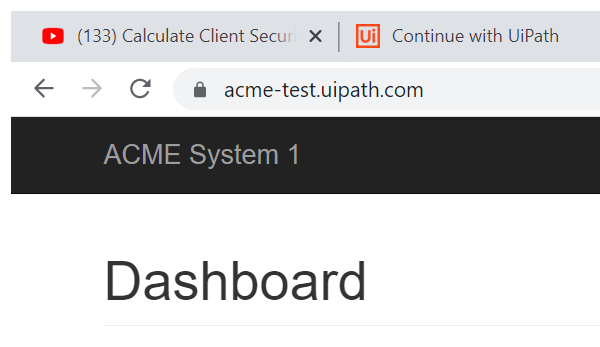
Task: Calculate client Security hash
Workflow: System1_close

Step 1: Attach Browser 'chrome.exe ACME' in window 'ACME System 1 - *' (chrome.exe)

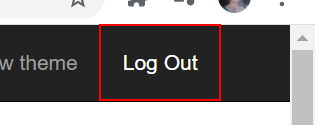
Step 2: click on the link 'Log Out'
